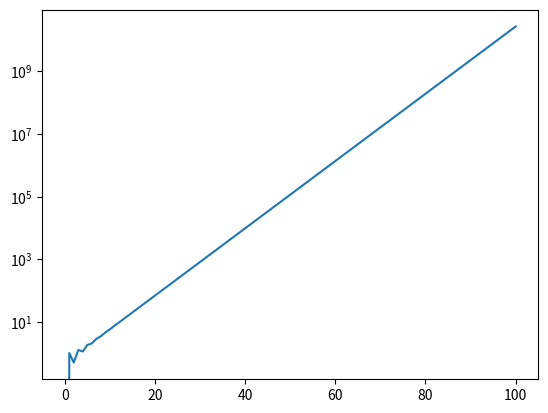

The script that saved this image:
import matplotlib.pyplot as plt

# s_k+1 = s_k-1 + 0.5 s_k


def gen_terms(num_terms: int):
    def f(k_list: list[float]):
        return k_list if len(k_list) == num_terms + 1 else f(k_list + [k_list[-2] + 0.5*k_list[-1]])
    return [0, 1] if num_terms < 2 else f([0, 1])


if __name__ == "__main__":
    max_k = 100

    x = list(range(max_k + 1)) if max_k > 1 else [0, 1]
    y = gen_terms(max_k)

    print(y)

    fig, ax = plt.subplots()
    ax.set_yscale('log')
    ax.plot(x, y)
    plt.show()

    # plotting this with log y axes shows that this system experiences exponential growth
